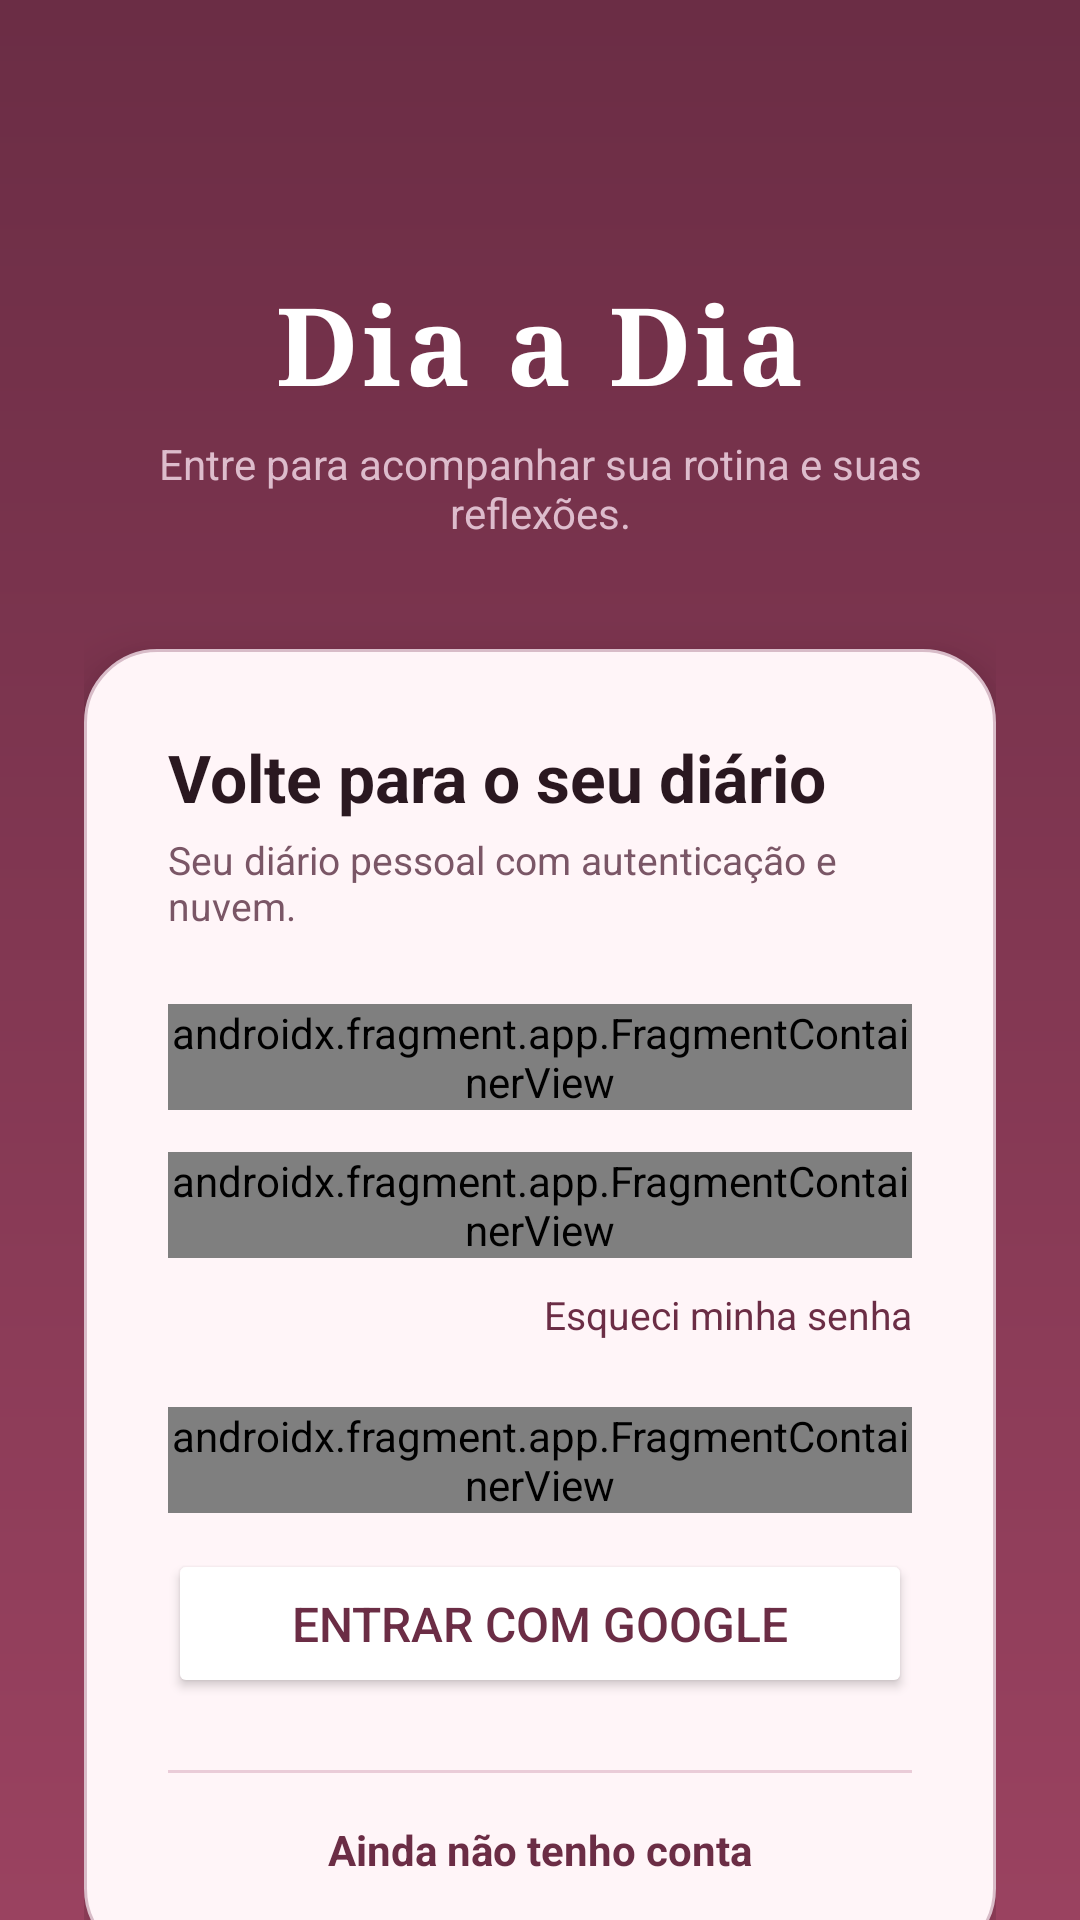

Here is an Android app screen rendered from its layout file. Give the layout XML and the strings, colors and styles it references.
<!-- AndroidManifest.xml: application theme Theme.DiaADia -->
<!-- res/layout/activity_login.xml -->
<?xml version="1.0" encoding="utf-8"?>
<androidx.core.widget.NestedScrollView xmlns:android="http://schemas.android.com/apk/res/android"
    xmlns:app="http://schemas.android.com/apk/res-auto"
    xmlns:tools="http://schemas.android.com/tools"
    android:id="@+id/main"
    android:layout_width="match_parent"
    android:layout_height="match_parent"
    android:background="@drawable/bg_auth_screen"
    android:fillViewport="true"
    tools:context=".activities.LoginActivity">

    <LinearLayout
        android:layout_width="match_parent"
        android:layout_height="wrap_content"
        android:gravity="center_horizontal"
        android:orientation="vertical"
        android:paddingStart="28dp"
        android:paddingTop="72dp"
        android:paddingEnd="28dp"
        android:paddingBottom="48dp">

        
        <TextView
            android:layout_width="wrap_content"
            android:layout_height="wrap_content"
            android:layout_marginTop="18dp"
            android:text="@string/app_name"
            android:textColor="@color/white"
            android:textSize="36sp"
            android:fontFamily="serif"
            android:textStyle="bold"
            android:letterSpacing="0.04" />

        
        <TextView
            android:layout_width="wrap_content"
            android:layout_height="wrap_content"
            android:layout_marginTop="6dp"
            android:text="@string/login_subtitle"
            android:textAlignment="center"
            android:textColor="@color/journalHighlight"
            android:textSize="14sp" />

        
        <LinearLayout
            android:layout_width="match_parent"
            android:layout_height="wrap_content"
            android:layout_marginTop="36dp"
            android:background="@drawable/bg_surface_card"
            android:elevation="10dp"
            android:orientation="vertical"
            android:padding="28dp">

            
            <TextView
                android:layout_width="wrap_content"
                android:layout_height="wrap_content"
                android:text="@string/login_title"
                android:textColor="@color/journalInk"
                android:textSize="22sp"
                android:textStyle="bold" />

            <TextView
                android:layout_width="wrap_content"
                android:layout_height="wrap_content"
                android:layout_marginTop="4dp"
                android:text="@string/env_app_tagline"
                android:textColor="@color/journalMuted"
                android:textSize="13sp" />

            
            <androidx.fragment.app.FragmentContainerView
                android:id="@+id/fragmentEmail"
                android:name="dev.victorbreno.diaadia.fragments.EmailInputFragment"
                android:layout_width="match_parent"
                android:layout_height="wrap_content"
                android:layout_marginTop="24dp" />

            
            <androidx.fragment.app.FragmentContainerView
                android:id="@+id/fragmentPassword"
                android:name="dev.victorbreno.diaadia.fragments.PasswordInputFragment"
                android:layout_width="match_parent"
                android:layout_height="wrap_content"
                android:layout_marginTop="14dp" />

            
            <TextView
                android:id="@+id/forgotPassword"
                android:layout_width="wrap_content"
                android:layout_height="wrap_content"
                android:layout_gravity="end"
                android:layout_marginTop="10dp"
                android:onClick="forgotPassword"
                android:text="@string/forgot_password"
                android:textColor="@color/colorPrimary"
                android:textSize="13sp" />

            
            <androidx.fragment.app.FragmentContainerView
                android:id="@+id/fragmentButtonSignIn"
                android:name="dev.victorbreno.diaadia.fragments.ButtonFragment"
                android:layout_width="match_parent"
                android:layout_height="wrap_content"
                android:layout_marginTop="22dp" />

            <Button
                android:id="@+id/buttonGoogleSignIn"
                android:layout_width="match_parent"
                android:layout_height="wrap_content"
                android:layout_marginTop="12dp"
                android:backgroundTint="@color/white"
                android:onClick="signInWithGoogle"
                android:paddingTop="14dp"
                android:paddingBottom="14dp"
                android:text="@string/google_sign_in"
                android:textColor="@color/colorPrimary"
                android:textSize="16sp" />

            
            <View
                android:layout_width="match_parent"
                android:layout_height="1dp"
                android:layout_marginTop="24dp"
                android:layout_marginBottom="16dp"
                android:background="@color/journalDivider" />

            
            <TextView
                android:id="@+id/linkToRegister"
                android:layout_width="wrap_content"
                android:layout_height="wrap_content"
                android:layout_gravity="center_horizontal"
                android:onClick="goToRegisterPage"
                android:text="@string/create_account_link"
                android:textColor="@color/colorPrimary"
                android:textSize="14sp"
                android:textStyle="bold" />
        </LinearLayout>
    </LinearLayout>
</androidx.core.widget.NestedScrollView>
<!-- resources referenced by this layout -->
<resources>
  <color name="colorPrimary">#6B2D45</color>
  <color name="journalDivider">#EACCD8</color>
  <color name="journalHighlight">#DDBCCC</color>
  <color name="journalInk">#2A1820</color>
  <color name="journalMuted">#7A5666</color>
  <color name="white">#FFFFFFFF</color>
  <!-- drawable bg_auth_screen (drawable) -->
  <?xml version="1.0" encoding="utf-8"?>
  <shape xmlns:android="http://schemas.android.com/apk/res/android"
      android:shape="rectangle">
      <gradient
          android:angle="270"
          android:startColor="@color/colorPrimary"
          android:endColor="@color/colorAccent" />
  </shape>
  <!-- drawable bg_surface_card (drawable) -->
  <?xml version="1.0" encoding="utf-8"?>
  <shape xmlns:android="http://schemas.android.com/apk/res/android"
      android:shape="rectangle">
      <solid android:color="@color/journalCard" />
      <corners android:radius="24dp" />
      <stroke
          android:width="1dp"
          android:color="@color/journalOutline" />
  </shape>
  <string name="app_name">Dia a Dia</string>
  <string name="create_account_link">Ainda não tenho conta</string>
  <string name="env_app_tagline">Seu diário pessoal com autenticação e nuvem.</string>
  <string name="forgot_password">Esqueci minha senha</string>
  <string name="google_sign_in">Entrar com Google</string>
  <string name="login_subtitle">Entre para acompanhar sua rotina e suas reflexões.</string>
  <string name="login_title">Volte para o seu diário</string>
  <style name="Theme.DiaADia" parent="Base.Theme.DiaADia" />
  <color name="colorAccent">#9A4260</color>
  <color name="journalCard">#FFF5F8</color>
  <color name="journalOutline">#D8BCC8</color>
  <style name="Base.Theme.DiaADia" parent="Theme.Material3.DayNight.NoActionBar">
          <item name="colorPrimary">@color/colorPrimary</item>
          <item name="colorOnPrimary">@color/white</item>
          <item name="colorSecondary">@color/colorAccent</item>
          <item name="colorOnSecondary">@color/white</item>
          <item name="android:statusBarColor">@color/colorPrimary</item>
          <item name="android:navigationBarColor">@color/journalBackground</item>
          <item name="android:windowBackground">@color/journalBackground</item>
      </style>
  <color name="journalBackground">#F8ECEF</color>
</resources>
